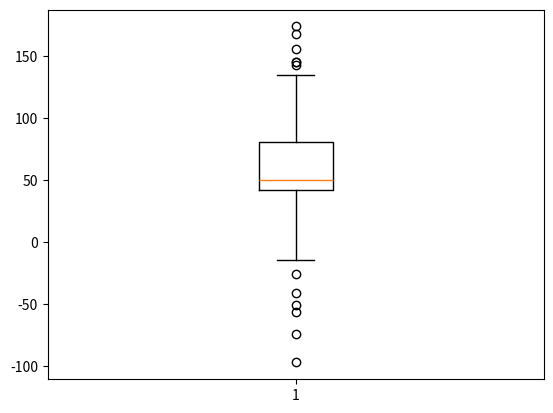

This chart was generated by the following Python code:
# -*- coding: utf-8 -*-
"""
Created on Mon Feb 17 14:55:20 2020

@author: EBS-1803
"""

import matplotlib.pyplot as plt
import numpy as np

# fake up some data
spread = np.random.rand(50) * 100
center = np.ones(25) * 50
flier_high = np.random.rand(10) * 100 + 100
flier_low = np.random.rand(10) * -100
data = np.concatenate((spread, center, flier_high, flier_low), 0)

# basic plot
plt.boxplot(data)